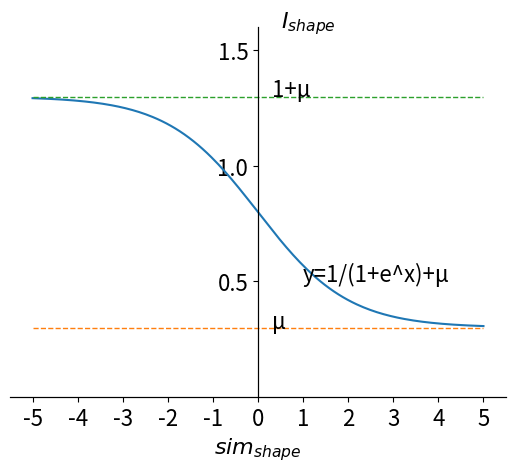

Recreate this plot in Python.
# coding=utf-8

import matplotlib.pyplot as plt
import numpy as np

m_fontsize=16

def cos_fun(x):
    return np.cos(x)

def draw_cos():
    x = np.linspace(0, np.pi, num=800)
    y = cos_fun(x)
    plt.text(2.5, -1.5, 'y=2*cos(x)-0.7')
    plt.plot(x, y, color='0.5', linewidth=0.8)

    x1 = np.pi / 3
    y1 = cos_fun(x1)
    plt.scatter(x1, y1, linewidths=2, edgecolors='0.5')
    plt.text(x1, y1, '  (π/3, ' + str(round(y1, 2)) + ')')

    x1 = np.pi / 2
    y1 = cos_fun(x1)
    plt.scatter(x1, y1, linewidths=2, edgecolors='0.5')
    plt.text(x1, y1 + 0.1, '  (π/2, ' + str(round(y1, 2)) + ')')


def draw_sigmoid():
    x = np.linspace(-5, 5, 200)
    y = 1/(1+np.power(np.e, -x))
    plt.plot(x, y)
    plt.plot([-5, 5], [1, 1], linewidth=1., linestyle='--')
    plt.text(0.5, 1.5, 'y', fontsize=m_fontsize)
    plt.text(1, 0.5, 'y=1/(1+e^(-x))', fontsize=m_fontsize)


def draw_fu_sigmoid():
    miu = 0.3
    x = np.linspace(-5, 5, 200)
    y = 1/(1+np.power(np.e, x))+0.3
    plt.plot(x, y)
    plt.plot([-5, 5], [miu, miu], linewidth=1., linestyle='--')
    plt.plot([-5, 5], [1+miu, 1+miu], linewidth=1., linestyle='--')
    plt.text(0.5, 1.6, '$I_{shape}$', fontsize=m_fontsize)
    plt.text(1, 0.5, 'y=1/(1+e^x)+μ', fontsize=m_fontsize)
    plt.text(0.3, miu, 'μ', fontsize=m_fontsize)
    plt.text(0.3, 1+miu, '1+μ', fontsize=m_fontsize)


def draw_g_x():
    x0 = np.linspace(0, 5, 500)
    y0 = 1.4-np.power(np.e, -x0)
    x1 = np.linspace(-5, 0, 500)
    y1 = [-0.7 for i in range(500)]
    plt.plot(x0, y0, color='0', linewidth=2.)
    plt.plot(x1, y1, color='0', linewidth=2.)
    plt.text(0.2, -0.74, '-ε', fontsize=14)
    plt.text(-0.4, 0.4, 'μ', fontsize=14)


if __name__=='__main__':
    fig = plt.figure()

    # draw_cos()
    # draw_sigmoid()
    draw_fu_sigmoid()
    # draw_g_x()

    ax = plt.gca()
    # 将底部的线移到y=0的地方
    ax.spines['bottom'].set_position(('data', 0))
    ax.spines['top'].set_position(('data', 0))
    ax.spines['left'].set_position(('data', 0))
    ax.spines['right'].set_position(('data', 0))

    plt.xticks(np.arange(-5, 6, 1), fontsize=m_fontsize)
    plt.yticks(np.arange(0.5, 2, 0.5), fontsize=m_fontsize)
    # plt.xlim(0, 4)
    plt.ylim(0, 1.6)
    plt.xlabel(r'$sim_{shape}$', fontsize=m_fontsize)
    # plt.ylabel('y')

    plt.show()




